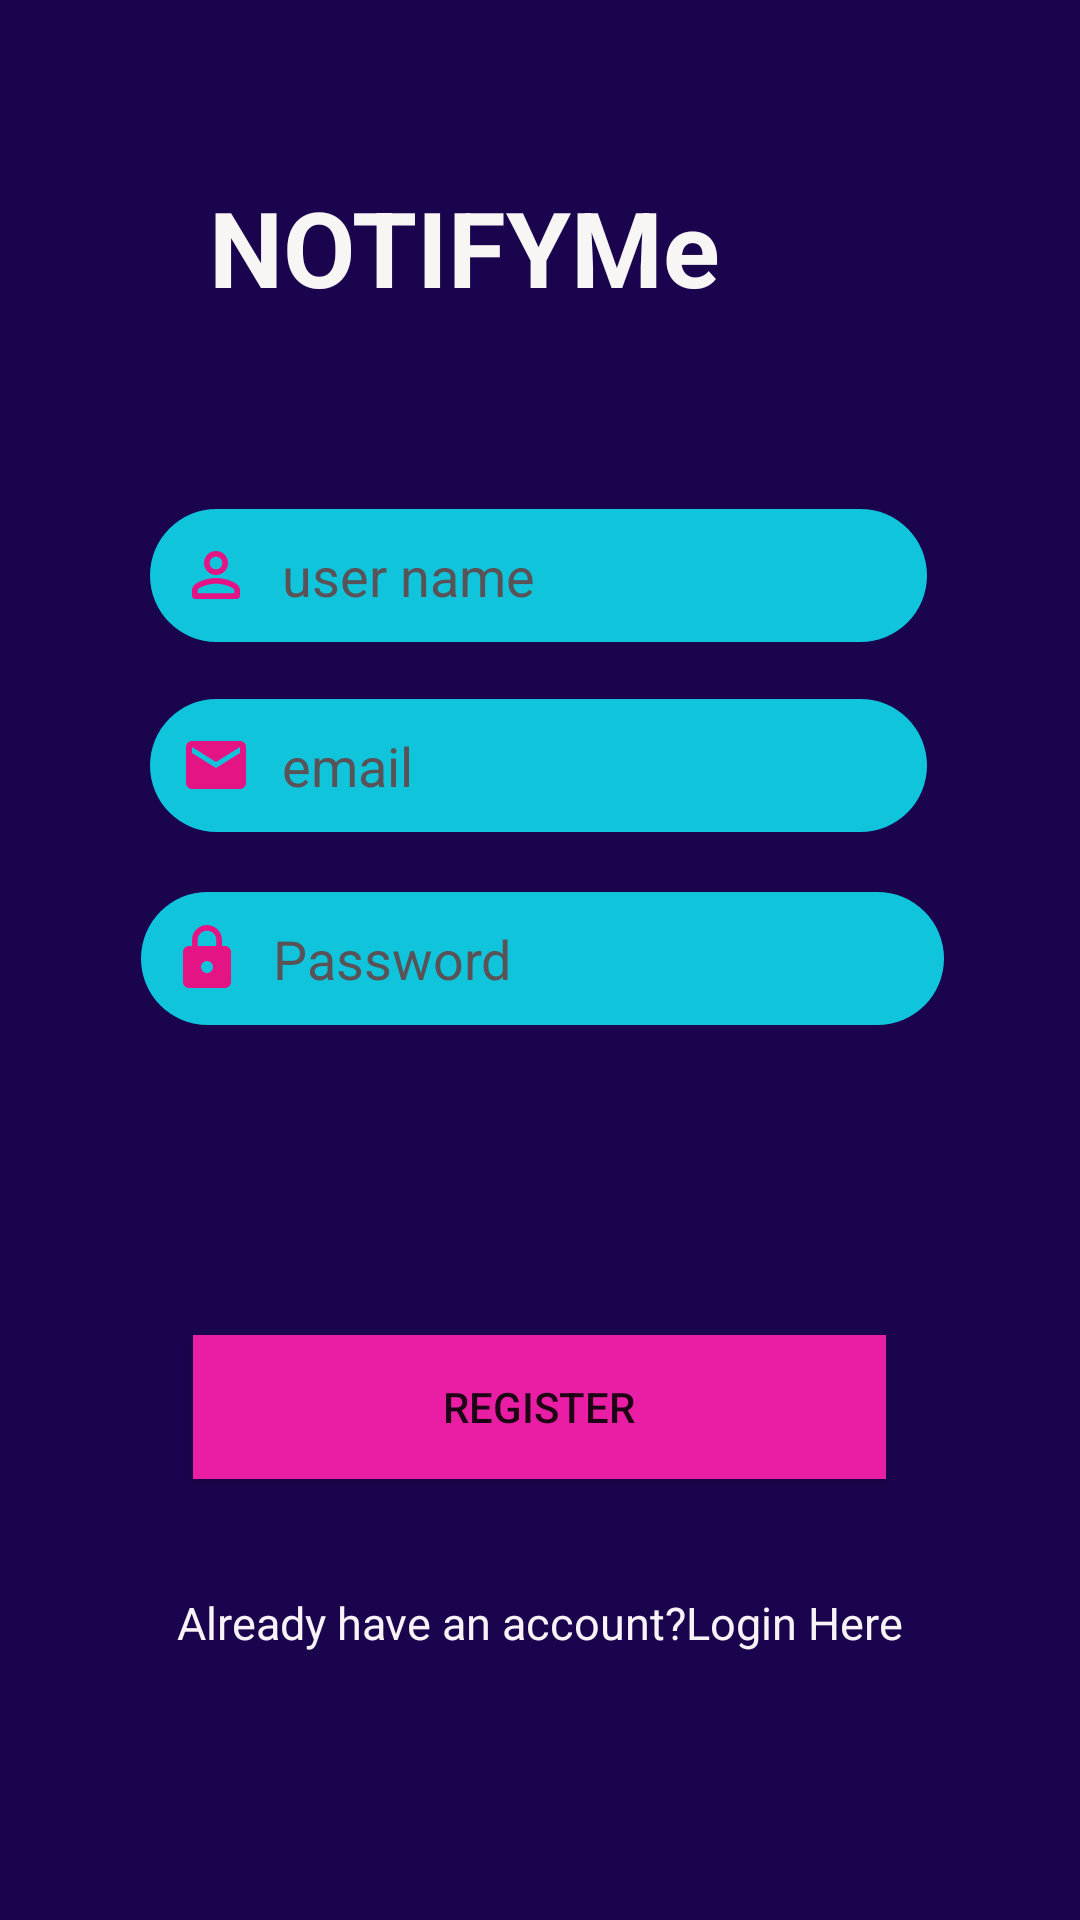

The Android layout XML behind this screen, and the referenced resources:
<!-- AndroidManifest.xml: application theme AppTheme -->
<!-- res/layout/activity_register.xml -->
<?xml version = "1.0" encoding = "utf-8"?>
<RelativeLayout xmlns:android = "http://schemas.android.com/apk/res/android"
    xmlns:tools = "http://schemas.android.com/tools" android:layout_width="match_parent"
    android:layout_height = "match_parent"
    tools:context = ".activity.LoginActivity"
    android:background="@color/colorPrimaryDark"
    >


    <TextView
        android:id="@+id/Register"
        android:layout_width="wrap_content"
        android:layout_height="wrap_content"
        android:layout_alignParentTop="true"
        android:layout_alignParentEnd="true"
        android:layout_centerHorizontal="true"
        android:layout_marginTop="59dp"
        android:layout_marginEnd="120dp"
        android:text="@string/notifyme"
        android:textColor="#F8F5F5"
        android:textSize="35sp"
        android:textStyle="bold" />

    <EditText
        android:id="@+id/username"
        android:layout_width="310sp"
        android:layout_height="wrap_content"
        android:layout_below="@+id/Register"
        android:layout_alignParentStart="true"
        android:layout_alignParentEnd="true"
        android:layout_marginStart="50dp"
        android:layout_marginTop="64dp"
        android:layout_marginEnd="51dp"
        android:background="@drawable/login_text_background"
        android:drawableStart="@drawable/ic_round_person"
        android:drawablePadding="10sp"
        android:focusable="true"
        android:hint="@string/user_name"
        android:padding="10sp"
        android:textColor="#DDF0F8F4"
        android:textColorHighlight="#ff7eff15"
        android:textColorHint="#595357" />

    <EditText
        android:id="@+id/registeremail"
        android:layout_width="310sp"
        android:layout_height="wrap_content"
        android:layout_below="@+id/username"
        android:layout_alignParentStart="true"
        android:layout_alignParentEnd="true"
        android:layout_marginStart="50dp"
        android:layout_marginTop="19dp"
        android:layout_marginEnd="51dp"
        android:background="@drawable/login_text_background"
        android:drawableStart="@drawable/ic_baseline_email_24"
        android:drawablePadding="10sp"
        android:focusable="true"
        android:hint="@string/email"
        android:padding="10sp"
        android:textColor="#DDF0F8F4"
        android:textColorHighlight="#ff7eff15"
        android:textColorHint="#595357" />

    <EditText
        android:id="@+id/registerpassword"
        android:layout_width="323sp"
        android:layout_height="wrap_content"
        android:layout_below="@+id/registeremail"
        android:layout_alignEnd="@+id/registeremail"
        android:layout_alignParentStart="true"
        android:layout_marginStart="47dp"
        android:layout_marginTop="20dp"
        android:layout_marginEnd="-6dp"
        android:background="@drawable/login_text_background"
        android:drawableStart="@drawable/ic_password"
        android:drawablePadding="10sp"
        android:ems="10"
        android:hint="@string/password"
        android:inputType="textPassword"
        android:padding="10sp"
        android:textColor="#DDF0F8F4"
        android:textColorHint="#595357" />

    <Button
        android:id="@+id/regisButton"
        android:layout_width="231sp"
        android:layout_height="wrap_content"
        android:layout_alignParentBottom="true"
        android:layout_centerHorizontal="true"
        android:layout_marginEnd="-209sp"
        android:layout_marginBottom="147dp"
        android:background="#E91EA5"
        android:text="@string/register" />

    <TextView
        android:textColor="#F8F3F6"
        android:id="@+id/RestoLog"
        android:layout_width="wrap_content"
        android:layout_height="wrap_content"
        android:layout_alignParentBottom="true"
        android:layout_centerHorizontal="true"
        android:layout_marginBottom="89sp"
        android:text="@string/already_have_an_account_login_here"
        android:textSize="15sp" />

</RelativeLayout>
<!-- resources referenced by this layout -->
<resources>
  <color name="colorPrimaryDark">#1B044E</color>
  <!-- drawable ic_baseline_email_24 (drawable) -->
  <vector android:height="24dp" android:tint="#E51485"
      android:viewportHeight="24" android:viewportWidth="24"
      android:width="24dp" xmlns:android="http://schemas.android.com/apk/res/android">
      <path android:fillColor="@android:color/white" android:pathData="M20,4L4,4c-1.1,0 -1.99,0.9 -1.99,2L2,18c0,1.1 0.9,2 2,2h16c1.1,0 2,-0.9 2,-2L22,6c0,-1.1 -0.9,-2 -2,-2zM20,8l-8,5 -8,-5L4,6l8,5 8,-5v2z"/>
  </vector>
  <!-- drawable ic_password (drawable) -->
  <vector android:height="24dp" android:tint="#E51485"
      android:viewportHeight="24" android:viewportWidth="24"
      android:width="24dp" xmlns:android="http://schemas.android.com/apk/res/android">
      <path android:fillColor="@android:color/white" android:pathData="M18,8h-1L17,6c0,-2.76 -2.24,-5 -5,-5S7,3.24 7,6v2L6,8c-1.1,0 -2,0.9 -2,2v10c0,1.1 0.9,2 2,2h12c1.1,0 2,-0.9 2,-2L20,10c0,-1.1 -0.9,-2 -2,-2zM12,17c-1.1,0 -2,-0.9 -2,-2s0.9,-2 2,-2 2,0.9 2,2 -0.9,2 -2,2zM15.1,8L8.9,8L8.9,6c0,-1.71 1.39,-3.1 3.1,-3.1 1.71,0 3.1,1.39 3.1,3.1v2z"/>
  </vector>
  <!-- drawable ic_round_person (drawable) -->
  <vector android:height="24dp" android:tint="#E51485"
      android:viewportHeight="24" android:viewportWidth="24"
      android:width="24dp" xmlns:android="http://schemas.android.com/apk/res/android">
      <path android:fillColor="@android:color/white" android:pathData="M12,5.9c1.16,0 2.1,0.94 2.1,2.1s-0.94,2.1 -2.1,2.1S9.9,9.16 9.9,8s0.94,-2.1 2.1,-2.1m0,9c2.97,0 6.1,1.46 6.1,2.1v1.1L5.9,18.1L5.9,17c0,-0.64 3.13,-2.1 6.1,-2.1M12,4C9.79,4 8,5.79 8,8s1.79,4 4,4 4,-1.79 4,-4 -1.79,-4 -4,-4zM12,13c-2.67,0 -8,1.34 -8,4v2c0,0.55 0.45,1 1,1h14c0.55,0 1,-0.45 1,-1v-2c0,-2.66 -5.33,-4 -8,-4z"/>
  </vector>
  <!-- drawable login_text_background (drawable) -->
  <?xml version="1.0" encoding="utf-8"?>
  <shape xmlns:android="http://schemas.android.com/apk/res/android">
      <solid android:color="#10C4DC"/>
      <corners android:radius="30dp"/>
  </shape>
  <string name="already_have_an_account_login_here">Already have an account?Login Here</string>
  <string name="email">email</string>
  <string name="notifyme">NOTIFYMe</string>
  <string name="password">Password</string>
  <string name="register">Register</string>
  <string name="user_name">user name</string>
  <style name="AppTheme" parent="Theme.AppCompat.Light.DarkActionBar">
          
          <item name="colorPrimary">@color/colorPrimary</item>
          <item name="colorPrimaryDark">@color/colorPrimaryDark</item>
          <item name="colorAccent">@color/colorAccent</item>
          
  
      </style>
  <color name="colorPrimary">#6200EE</color>
  <color name="colorAccent">#03DAC5</color>
</resources>
